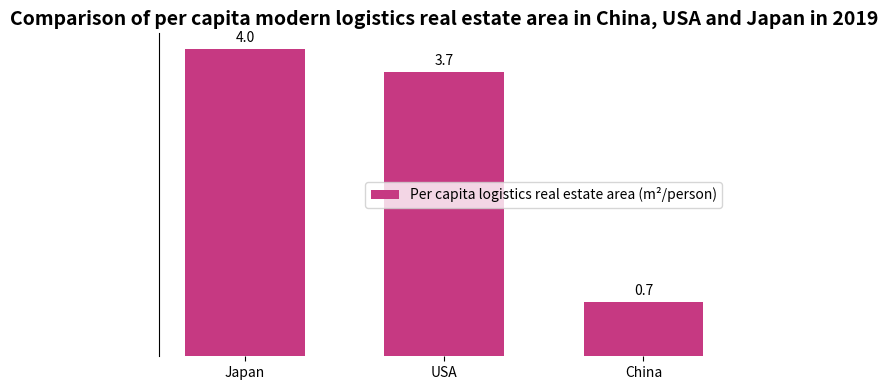

Source code (Python):
import matplotlib.pyplot as plt
import numpy as np

# Countries/Regions
countries = ["Japan", "USA", "China"]
# Per capita logistics real estate area (square meters per person), the data can be roughly the same
area = [4.0, 3.7, 0.7]

# Create a canvas and a sub - plot
fig, ax = plt.subplots(figsize=(6, 4))

# Draw a bar chart
x = np.arange(len(countries))
bar_width = 0.6
bars = ax.bar(x, area, width=bar_width, color="#C63982", label="Per capita logistics real estate area (m²/person)")

# Add data labels
for bar in bars:
    height = bar.get_height()
    ax.annotate(f'{height}',
                xy=(bar.get_x() + bar.get_width() / 2, height),
                xytext=(0, 3),  # Adjust the label position
                textcoords="offset points",
                ha='center', va='bottom')

# Set the x - axis ticks and labels
ax.set_xticks(x)
ax.set_xticklabels(countries)
# Hide the y - axis ticks
ax.set_yticks([])
# Set the title
ax.set_title("Comparison of per capita modern logistics real estate area in China, USA and Japan in 2019", fontsize=14, fontweight="bold")

# Add a legend
ax.legend(loc='center right')

# Beautify the chart, hide the top, right and bottom borders
for spine in ["top", "right", "bottom"]:
    ax.spines[spine].set_visible(False)

plt.tight_layout()  # Automatically adjust the layout
plt.show()
